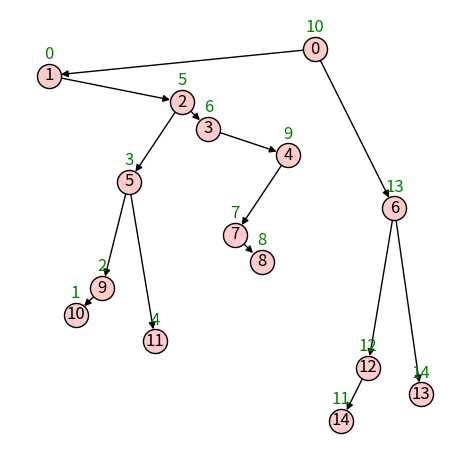

This chart was generated by the following Python code:
from matplotlib import pyplot as plt
import networkx as nx


def cartesian_tree(a):
    l, r = left_nearest_smaller(a), right_nearest_smaller(a)
    root, lc, rc = None, {}, {}
    for i, ai in enumerate(a):
        if i == l[i] and i == r[i]:
            root = i
        elif i == l[i]:     # and ai != r[i]:
            assert i == l[i] and i != r[i]
            lc[r[i]] = i
        elif i == r[i]:     # and ai != l[i]:
            assert i != l[i] and i == r[i]
            rc[l[i]] = i
        else:
            assert i != l[i] and i != r[i]
            if a[l[i]] > a[r[i]]:
                rc[l[i]] = i
            else:
                lc[r[i]] = i
    return root, lc, rc


def left_nearest_smaller(a):
    s, m = [], {}
    for i, ai in enumerate(a):
        while s and a[s[-1]] >= ai:
            s.pop()
        m[i] = s[-1] if s else i
        s.append(i)
    return m


def right_nearest_smaller(a):
    s, m = [], {}
    for i, ai in reversed(list(enumerate(a))):
        while s and a[s[-1]] >= ai:
            s.pop()
        m[i] = s[-1] if s else i
        s.append(i)
    return m


def draw(a, lc, rc):
    ct, pos = enc(a, lc, rc)
    nx.draw_networkx_nodes(ct, pos, node_color='#ffcccc').set_edgecolor('k')
    nx.draw_networkx_edges(ct, pos)
    nx.draw_networkx_labels(ct, pos)
    pos2, labels2 = {}, {}
    for i, ai in enumerate(a):
        pos2[ai] = (pos[ai][0]+0.0, pos[ai][1]+0.8)
        labels2[ai] = i
    nx.draw_networkx_labels(ct, pos2, labels=labels2, font_color='g')

    plt.gca().axis('off')
    plt.gca().set_aspect('equal')


def enc(a, left, right):
    t, pos = nx.DiGraph(), {}
    for i, ai in enumerate(a):
        if i in left:
            t.add_edge(ai, a[left[i]])
        if i in right:
            t.add_edge(ai, a[right[i]])
        pos[ai] = (i, len(a)-ai)
    return t, pos


def gen(n=15):
    # return [7, 8, 1, 5, 3, 4, 2, 0, 9, 6]
    # return [4, 6, 3, 5, 1, 4, 6, 4, 5, 2, 6, 3]
    from random import seed, shuffle
    seed(0)
    shuffle(a := list(range(n)))
    return a


if __name__ == '__main__':
    a = gen()
    print('\033[1minput:\033[0m', a)
    _l = left_nearest_smaller(a)
    print('\033[1m[nearest smaller]\033[0m')
    print('\033[1mleft:\033[0m', [a[i] for i in _l.values()])
    _r = right_nearest_smaller(a)
    print('\033[1mright:\033[0m', [a[i] for i in _r.values()])

    _, _l, _r = cartesian_tree(a)
#    import matplotlib
#    matplotlib.use('module://backend_ipe')
    draw(a, _l, _r)
#    plt.savefig('ct_ex1.ipe', format='ipe')
    plt.tight_layout()
    plt.show()
